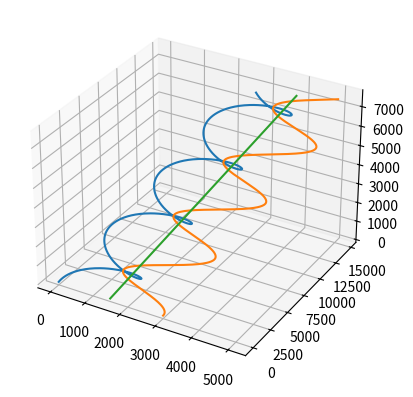
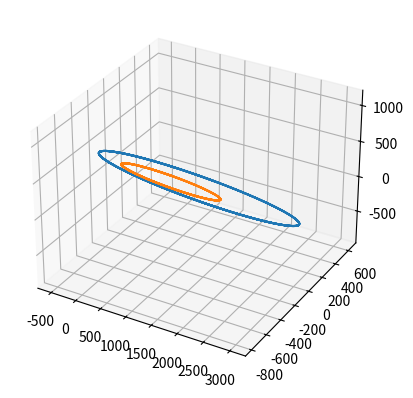
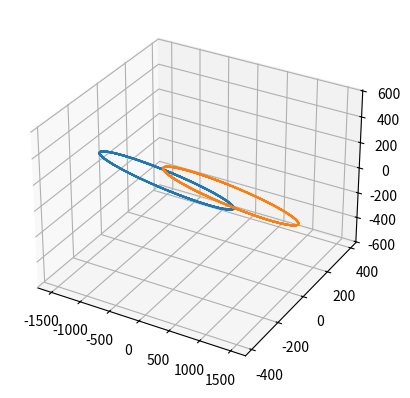

Generate these figures, in order, with matplotlib:
import numpy as np
from scipy.integrate import solve_ivp
import numpy.linalg as linalg
import matplotlib.pyplot as plt

G = 6.67259e-20 # Gravitational constant

mass = np.array([1e26, 1e26])

R1_0 = np.array([0, 0, 0])
R2_0 = np.array([3000, 0, 0])
V1_0 = np.array([10, 20, 30])
V2_0 = np.array([0, 40, 0])

y0 = np.concatenate((R1_0, R2_0, V1_0, V2_0))

tspan = (0, 480)

def two_body(y0, tspan):
    
    def ode_func(t, y):
        # Position vectors of m1 and m2
        R1 = y[:3]
        R2 = y[3:6]
    
        # Velocity vectors of m1 and m2
        V1 = y[6:9]
        V2 = y[9:]
    
        # Acceleration vectors of m1 and m2
        r = linalg.norm(R2-R1)
        A1 = G*mass[1]*(R2-R1)/(r**3)
        A2 = G*mass[0]*(R1-R2)/(r**3)
    
        # Return input for RKF4(5) method
        dydt = np.concatenate((V1, V2, A1, A2))
        return dydt
    
    sol = solve_ivp(ode_func, tspan, y0, method="RK45", max_step=1)
    return sol

sol = two_body(y0, tspan)

# Find position vectors
X1 = sol.y[0]
Y1 = sol.y[1]
Z1 = sol.y[2]
X2 = sol.y[3]
Y2 = sol.y[4]
Z2 = sol.y[5]

# Find centre of mass
G_X = (mass[0]*X1 + mass[1]*X2)/(mass[0] + mass[1])
G_Y = (mass[0]*Y1 + mass[1]*Y2)/(mass[0] + mass[1])
G_Z = (mass[0]*Z1 + mass[1]*Z2)/(mass[0] + mass[1])

# Plot from different reference frames
fig = plt.figure("Motion Relative to Inertial Frame")
ax1 = fig.add_subplot(projection='3d')
ax1.plot(X1, Y1, Z1)
ax1.plot(X2, Y2, Z2)
ax1.plot(G_X, G_Y, G_Z)

fig = plt.figure("Motion of M2 and G Relative to M1")
ax2 = fig.add_subplot(projection='3d')
ax2.plot(X2 - X1, Y2 - Y1, Z2- Z1)
ax2.plot(G_X - X1, G_Y - Y1, G_Z - Z1)

fig = plt.figure("Motion of M1 and M2 Relative to G")
ax3 = fig.add_subplot(projection='3d')
ax3.plot(X1 - G_X, Y1 - G_Y, Z1 - G_Z)
ax3.plot(X2 - G_X, Y2 - G_Y, Z2 - G_Z)